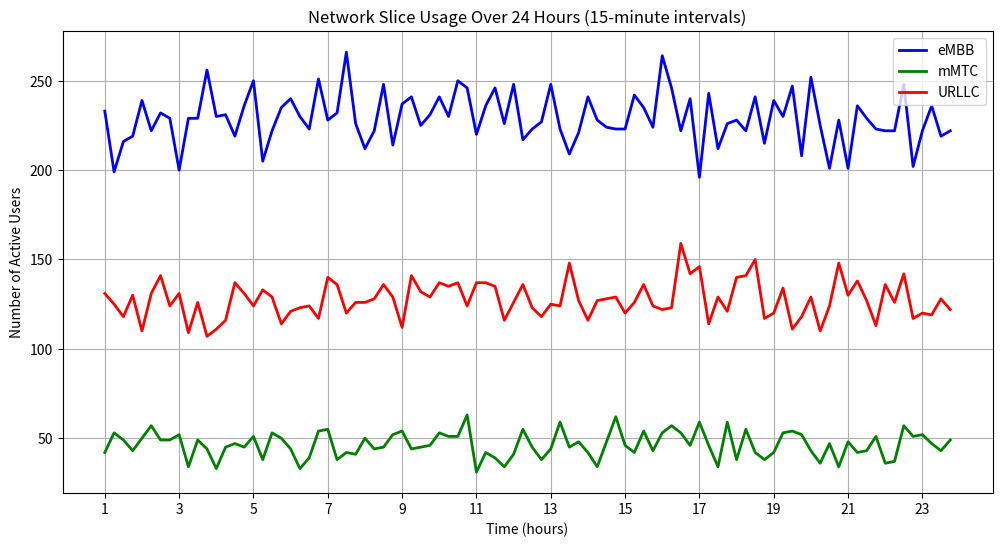

Python code for this plot:
import numpy as np
import matplotlib.pyplot as plt
from collections import deque
import random

# Simulation parameters
HOURS = 24
SECONDS_PER_HOUR = 3600
TOTAL_SECONDS = HOURS * SECONDS_PER_HOUR
SAMPLE_INTERVAL = 15 * 60  # 15 minutes in seconds

# Traffic distribution (250,000 total requests)
TOTAL_REQUESTS = 250000
REQUESTS_PER_SEC = TOTAL_REQUESTS / TOTAL_SECONDS
EMBB_FRACTION = 0.40  # 40% eMBB
MMTC_FRACTION = 0.25  # 25% mMTC 
URLLC_FRACTION = 0.35 # 35% URLLC

def run_simulation(TTL):
    # Track active connections
    active_connections = {
        'eMBB': deque(),
        'mMTC': deque(), 
        'URLLC': deque()
    }

    # Simulation results storage
    timestamps = []
    embb_counts = []
    mmtc_counts = []
    urllc_counts = []

    # Run simulation
    current_time = 0
    while current_time < TOTAL_SECONDS:
        
        # Generate new connections based on Poisson distribution
        num_new = np.random.poisson(REQUESTS_PER_SEC)
        for _ in range(num_new):
            rand = random.random()
            if rand < EMBB_FRACTION:
                active_connections['eMBB'].append(current_time + TTL['eMBB'])
            elif rand < EMBB_FRACTION + MMTC_FRACTION:
                active_connections['mMTC'].append(current_time + TTL['mMTC'])
            else:
                active_connections['URLLC'].append(current_time + TTL['URLLC'])
        
        # Remove expired connections
        for service in active_connections:
            while active_connections[service] and active_connections[service][0] <= current_time:
                active_connections[service].popleft()
        
        # Record stats every 15 minutes after first hour
        if current_time >= 3600 and current_time % SAMPLE_INTERVAL == 0:
            timestamps.append(current_time/3600)  # Convert to hours
            embb_counts.append(len(active_connections['eMBB']))
            mmtc_counts.append(len(active_connections['mMTC']))
            urllc_counts.append(len(active_connections['URLLC']))
            
        current_time += 1

    return {
        'timestamps': timestamps,
        'embb_counts': embb_counts,
        'mmtc_counts': mmtc_counts,
        'urllc_counts': urllc_counts
    }


if __name__ == "__main__":
    # TTL in seconds for each service type
    TTL = {
        'eMBB': 200,
        'mMTC': 64, 
        'URLLC': 125 
    }

    # Run the simulation
    results = run_simulation(TTL)

    # Extract results
    timestamps = results['timestamps']
    embb_counts = results['embb_counts']
    mmtc_counts = results['mmtc_counts']
    urllc_counts = results['urllc_counts']

    # Plot results
    plt.figure(figsize=(12,6))
    plt.plot(timestamps, embb_counts, 'b-', label='eMBB', linewidth=2)
    plt.plot(timestamps, mmtc_counts, 'g-', label='mMTC', linewidth=2)
    plt.plot(timestamps, urllc_counts, 'r-', label='URLLC', linewidth=2)
    plt.xlabel('Time (hours)')
    plt.ylabel('Number of Active Users')
    plt.title('Network Slice Usage Over 24 Hours (15-minute intervals)')
    plt.legend()
    plt.grid(True)
    plt.xticks(np.arange(1, 25, 2))  # Show every 2 hours on x-axis
    plt.show()

    # Print average counts
    print(f"Average eMBB users: {np.mean(embb_counts):.0f}")
    print(f"Average mMTC users: {np.mean(mmtc_counts):.0f}")
    print(f"Average URLLC users: {np.mean(urllc_counts):.0f}")

